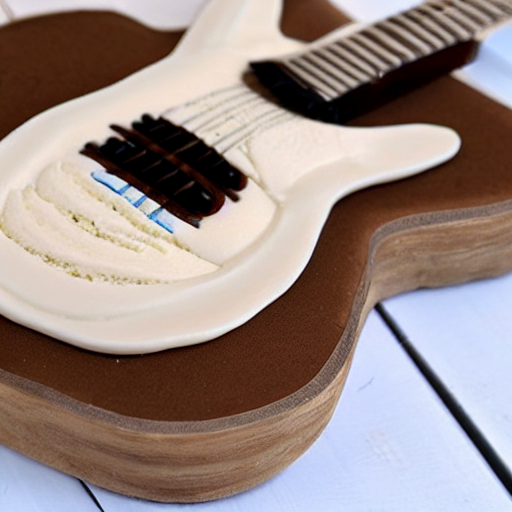
Generation parameters embedded in this image by AUTOMATIC1111 Stable Diffusion web UI or a fork of it (Forge, ...) (PNG 'parameters' text chunk):
<lora:1950-lora:1>A guitar made of ice cream that melts when you play it. On a white background. photo realistically. one guitar. only guitar. keep the guitar in shape.
Negative prompt: colored background. black background. many guitar 
Steps: 20, Sampler: DPM++ 2M, Schedule type: Karras, CFG scale: 7, Seed: 2676614719, Size: 512x512, Model hash: 6ce0161689, Model: v1-5-pruned-emaonly, Lora hashes: "1950-lora: 1943b499d497", Version: v1.10.1